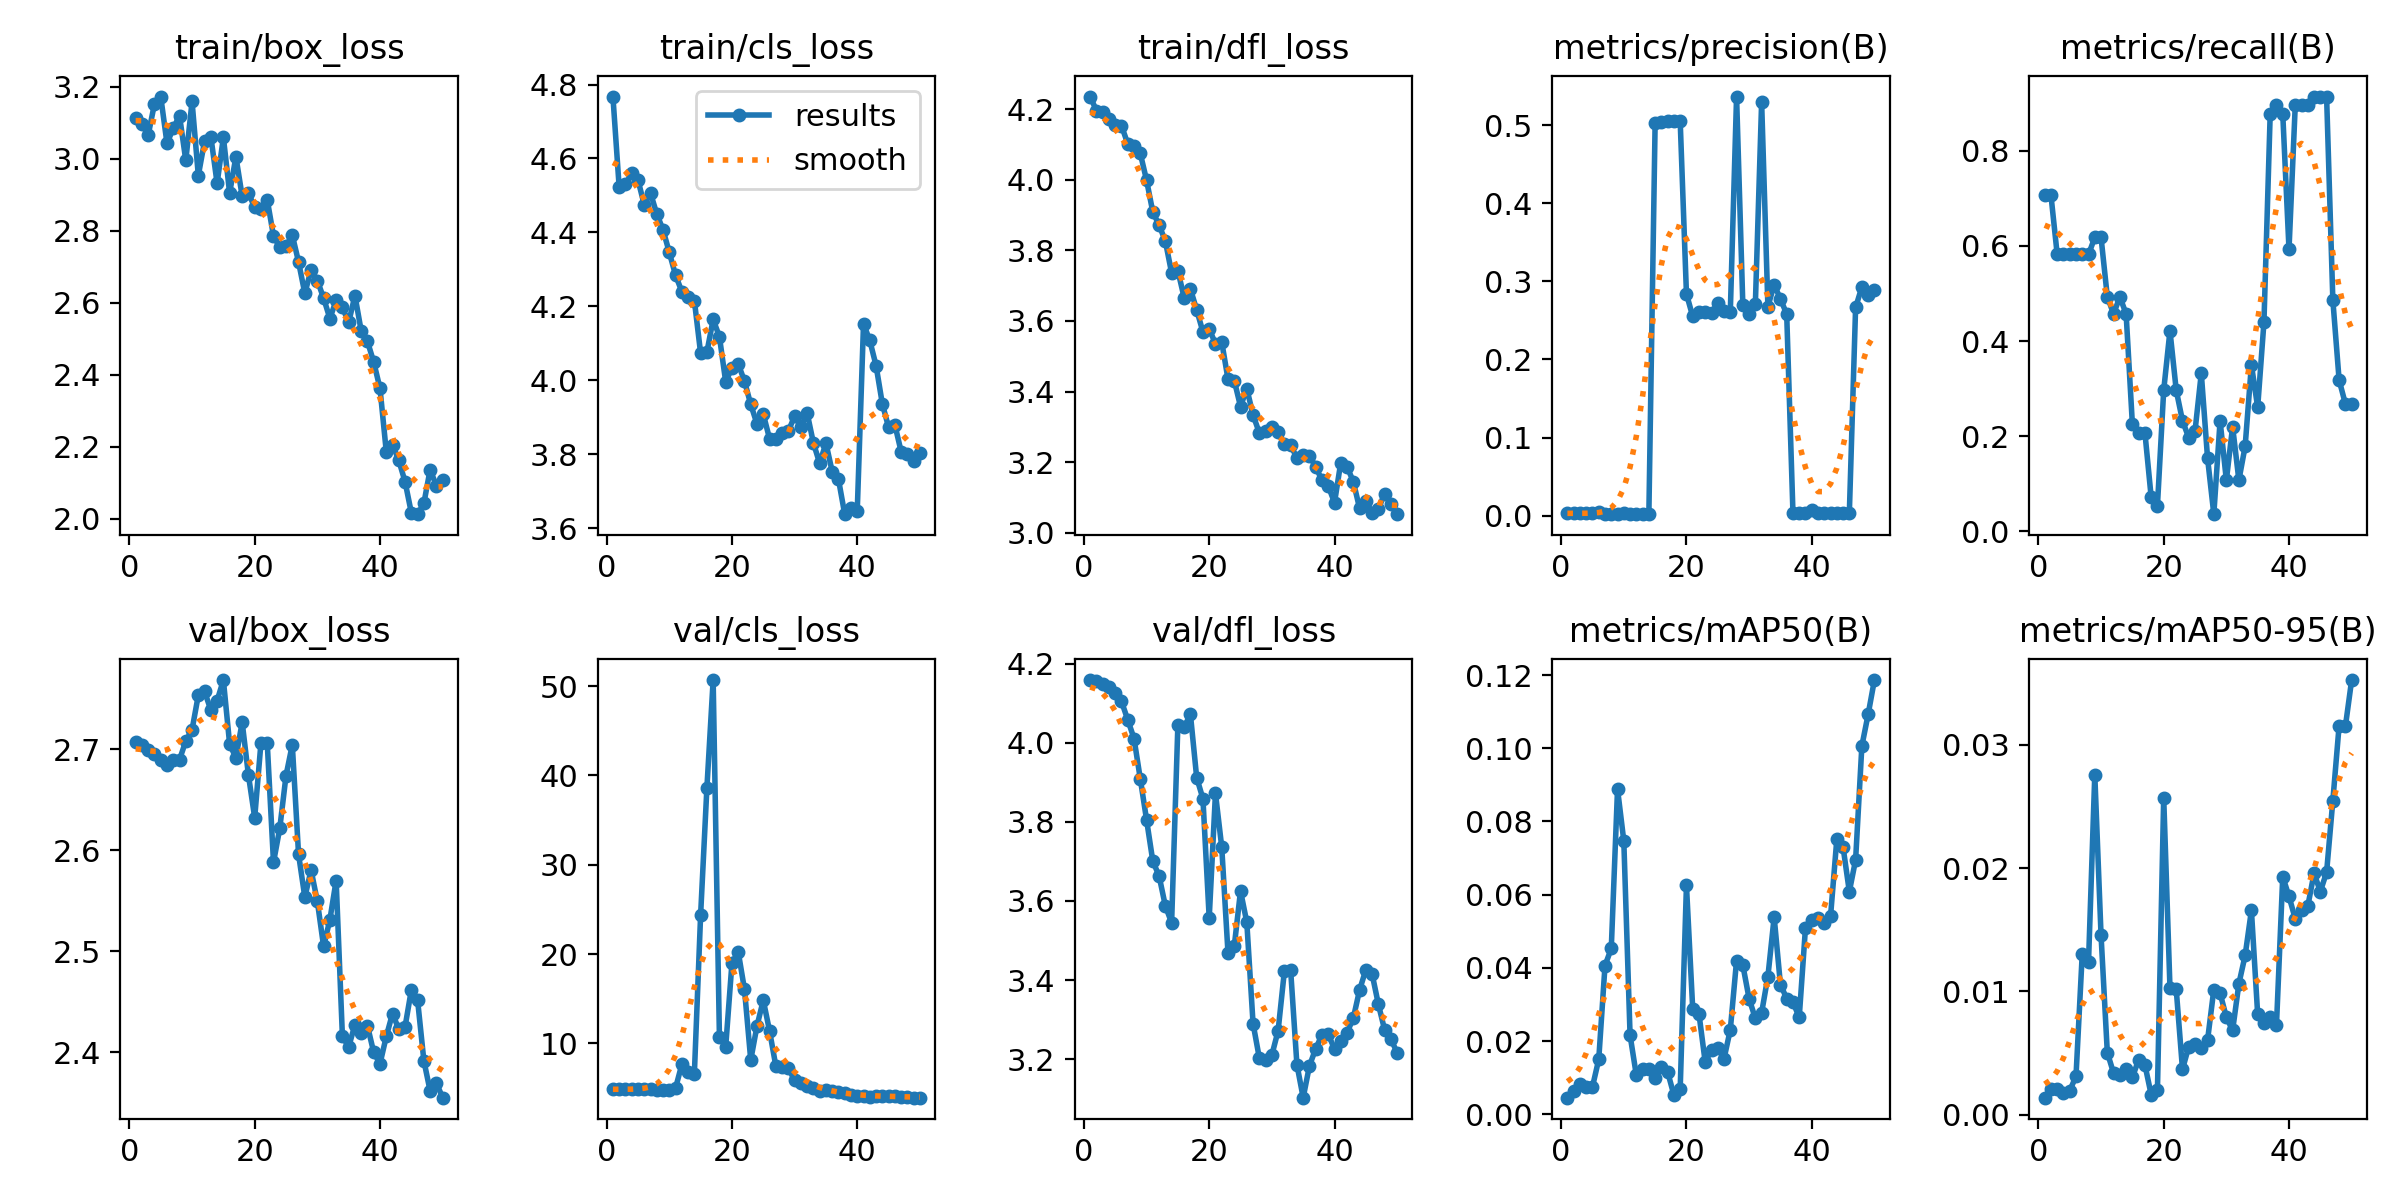

The table this chart was drawn from, first rows:
epoch, time, train/box_loss, train/cls_loss, train/dfl_loss, metrics/precision(B), metrics/recall(B), metrics/mAP50(B), metrics/mAP50-95(B), val/box_loss, val/cls_loss, val/dfl_loss, lr/pg0, lr/pg1, lr/pg2
1, 29.38, 3.113, 4.768, 4.235, 0.00287, 0.7071, 0.00453, 0.00138, 2.707, 4.863, 4.158, 6.666e-05, 6.666e-05, 6.666e-05
2, 54.63, 3.095, 4.522, 4.196, 0.0029, 0.7071, 0.00646, 0.00205, 2.704, 4.865, 4.155, 0.0001416, 0.0001416, 0.0001416
3, 78.86, 3.065, 4.53, 4.191, 0.00278, 0.5821, 0.00823, 0.00212, 2.7, 4.87, 4.149, 0.0002134, 0.0002134, 0.0002134
4, 103.1, 3.152, 4.561, 4.17, 0.00303, 0.5821, 0.00743, 0.00178, 2.695, 4.871, 4.141, 0.0002822, 0.0002822, 0.0002822
5, 126.8, 3.172, 4.542, 4.156, 0.00284, 0.5821, 0.00751, 0.00195, 2.689, 4.869, 4.125, 0.0003478, 0.0003478, 0.0003478
6, 150.6, 3.043, 4.475, 4.153, 0.00439, 0.5821, 0.015, 0.00311, 2.685, 4.863, 4.104, 0.0004104, 0.0004104, 0.0004104
7, 174.6, 3.084, 4.507, 4.102, 0.00233, 0.5821, 0.04062, 0.01307, 2.689, 4.848, 4.058, 0.0004699, 0.0004699, 0.0004699
8, 198.4, 3.119, 4.45, 4.094, 0.00218, 0.5821, 0.04531, 0.01239, 2.69, 4.829, 4.011, 0.0005264, 0.0005264, 0.0005264
9, 222, 2.995, 4.407, 4.074, 0.00232, 0.6179, 0.08886, 0.02758, 2.708, 4.794, 3.909, 0.0005797, 0.0005797, 0.0005797
10, 246.1, 3.159, 4.346, 3.999, 0.00274, 0.6179, 0.07469, 0.01454, 2.719, 4.83, 3.805, 0.00063, 0.00063, 0.00063
11, 270, 2.953, 4.284, 3.908, 0.00198, 0.4929, 0.02161, 0.00504, 2.753, 5.01, 3.701, 0.0006772, 0.0006772, 0.0006772
12, 294.3, 3.049, 4.24, 3.872, 0.00187, 0.4571, 0.01066, 0.00337, 2.757, 7.65, 3.663, 0.0007213, 0.0007213, 0.0007213
13, 318.8, 3.061, 4.226, 3.826, 0.00199, 0.4929, 0.01239, 0.00324, 2.739, 6.757, 3.588, 0.0007623, 0.0007623, 0.0007623
14, 343.6, 2.931, 4.216, 3.736, 0.00185, 0.4571, 0.01224, 0.0037, 2.748, 6.59, 3.545, 0.0008003, 0.0008003, 0.0008003
15, 368.2, 3.059, 4.073, 3.743, 0.503, 0.225, 0.00988, 0.00303, 2.768, 24.41, 4.045, 0.000803, 0.000803, 0.000803
16, 393.6, 2.904, 4.076, 3.666, 0.504, 0.2071, 0.01295, 0.00445, 2.705, 38.59, 4.039, 0.000781, 0.000781, 0.000781
17, 418.9, 3.005, 4.165, 3.691, 0.5051, 0.2071, 0.01155, 0.00404, 2.691, 50.67, 4.072, 0.000759, 0.000759, 0.000759
18, 443.3, 2.896, 4.118, 3.631, 0.5057, 0.07143, 0.00521, 0.00163, 2.727, 10.73, 3.912, 0.000737, 0.000737, 0.000737
19, 467.7, 2.904, 3.996, 3.569, 0.5054, 0.05357, 0.00691, 0.00199, 2.674, 9.605, 3.858, 0.000715, 0.000715, 0.000715
20, 492.2, 2.866, 4.034, 3.577, 0.284, 0.2964, 0.06252, 0.02572, 2.632, 19.01, 3.557, 0.000693, 0.000693, 0.000693
21, 516.4, 2.862, 4.044, 3.536, 0.2551, 0.4214, 0.02878, 0.01029, 2.706, 20.26, 3.872, 0.000671, 0.000671, 0.000671
22, 541.2, 2.886, 3.998, 3.541, 0.2612, 0.2964, 0.02739, 0.01016, 2.706, 16.05, 3.736, 0.000649, 0.000649, 0.000649
23, 565.4, 2.785, 3.935, 3.435, 0.261, 0.2321, 0.01416, 0.00368, 2.588, 8.14, 3.468, 0.000627, 0.000627, 0.000627
24, 589.5, 2.754, 3.882, 3.432, 0.2599, 0.1964, 0.01763, 0.00553, 2.622, 11.96, 3.485, 0.0006051, 0.0006051, 0.0006051
25, 613.9, 2.757, 3.909, 3.358, 0.2722, 0.2107, 0.0182, 0.00572, 2.674, 14.84, 3.625, 0.0005831, 0.0005831, 0.0005831
26, 638.2, 2.788, 3.842, 3.409, 0.2622, 0.3321, 0.01521, 0.00537, 2.704, 11.4, 3.546, 0.0005611, 0.0005611, 0.0005611
27, 665.2, 2.713, 3.843, 3.334, 0.2609, 0.1536, 0.02309, 0.00604, 2.596, 7.488, 3.29, 0.0005391, 0.0005391, 0.0005391
28, 700.5, 2.626, 3.858, 3.283, 0.5369, 0.03571, 0.042, 0.01015, 2.554, 7.403, 3.203, 0.0005171, 0.0005171, 0.0005171
29, 728.1, 2.691, 3.863, 3.29, 0.2699, 0.2321, 0.04074, 0.00986, 2.58, 7.203, 3.199, 0.0004951, 0.0004951, 0.0004951
30, 753.7, 2.662, 3.903, 3.301, 0.2589, 0.1071, 0.03159, 0.0079, 2.549, 5.889, 3.21, 0.0004731, 0.0004731, 0.0004731
31, 778.4, 2.613, 3.875, 3.285, 0.2714, 0.2198, 0.02617, 0.00684, 2.505, 5.557, 3.272, 0.0004511, 0.0004511, 0.0004511
32, 802.8, 2.556, 3.912, 3.253, 0.5297, 0.1071, 0.02774, 0.01062, 2.531, 5.189, 3.422, 0.0004291, 0.0004291, 0.0004291
33, 827.6, 2.607, 3.831, 3.249, 0.2678, 0.1786, 0.03762, 0.01292, 2.57, 4.982, 3.425, 0.0004071, 0.0004071, 0.0004071
34, 855.5, 2.587, 3.776, 3.212, 0.2958, 0.35, 0.05388, 0.01657, 2.416, 4.68, 3.186, 0.0003851, 0.0003851, 0.0003851
35, 883.1, 2.545, 3.83, 3.221, 0.2776, 0.2605, 0.03545, 0.00814, 2.405, 4.802, 3.103, 0.0003631, 0.0003631, 0.0003631
36, 908.6, 2.62, 3.753, 3.219, 0.2583, 0.4393, 0.03163, 0.00742, 2.427, 4.64, 3.183, 0.0003411, 0.0003411, 0.0003411
37, 933.5, 2.521, 3.733, 3.187, 0.00346, 0.8786, 0.03065, 0.00789, 2.419, 4.568, 3.227, 0.0003191, 0.0003191, 0.0003191
38, 958.8, 2.492, 3.638, 3.149, 0.00345, 0.8964, 0.02648, 0.00726, 2.426, 4.408, 3.261, 0.0002971, 0.0002971, 0.0002971
39, 983.1, 2.435, 3.654, 3.133, 0.00327, 0.8786, 0.05097, 0.0193, 2.4, 4.26, 3.263, 0.0002751, 0.0002751, 0.0002751
40, 1007, 2.362, 3.647, 3.086, 0.00765, 0.5929, 0.05318, 0.0177, 2.389, 4.115, 3.226, 0.0002531, 0.0002531, 0.0002531
41, 1031, 2.187, 4.153, 3.199, 0.00334, 0.8964, 0.0535, 0.01588, 2.416, 4.09, 3.246, 0.0002311, 0.0002311, 0.0002311
42, 1055, 2.206, 4.108, 3.187, 0.00333, 0.8964, 0.05214, 0.01658, 2.438, 4.054, 3.267, 0.0002091, 0.0002091, 0.0002091
43, 1078, 2.162, 4.04, 3.146, 0.0033, 0.8964, 0.05411, 0.01691, 2.423, 4.094, 3.304, 0.0001871, 0.0001871, 0.0001871
44, 1102, 2.103, 3.937, 3.07, 0.00335, 0.9143, 0.07513, 0.01958, 2.425, 4.106, 3.375, 0.0001651, 0.0001651, 0.0001651
45, 1125, 2.017, 3.873, 3.092, 0.00337, 0.9143, 0.07298, 0.0181, 2.462, 4.134, 3.426, 0.0001431, 0.0001431, 0.0001431
46, 1149, 2.013, 3.88, 3.057, 0.00337, 0.9143, 0.06084, 0.01966, 2.452, 4.128, 3.416, 0.0001211, 0.0001211, 0.0001211
47, 1173, 2.043, 3.808, 3.067, 0.2666, 0.4857, 0.06951, 0.02548, 2.392, 4.056, 3.339, 9.91012e-05, 9.91012e-05, 9.91012e-05
48, 1196, 2.137, 3.801, 3.112, 0.2929, 0.3179, 0.1007, 0.03156, 2.362, 3.974, 3.274, 7.71034e-05, 7.71034e-05, 7.71034e-05
49, 1220, 2.092, 3.783, 3.082, 0.2825, 0.2679, 0.1093, 0.03149, 2.37, 3.932, 3.251, 5.51056e-05, 5.51056e-05, 5.51056e-05
50, 1243, 2.108, 3.805, 3.053, 0.2885, 0.2679, 0.1187, 0.03525, 2.355, 3.926, 3.216, 3.31078e-05, 3.31078e-05, 3.31078e-05
